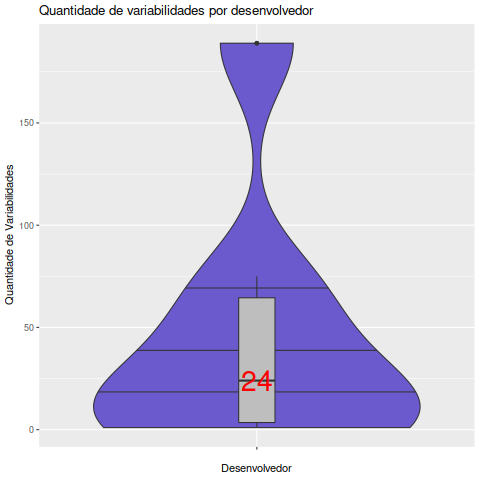

The file beside this chart, header and first rows:
Desenvolvedor, Variabilidades
Adriaan De Jong, 35
Alon Bar-Lev, 33
Antonio Quartulli, 5
Arne Schwabe, 24
Daniel Kubec, 1
David Sommerseth, 62
Gert Doering, 75
Heiko Hund, 3
James, 189
James Yonan, 189
Jens Neuhalfen, 1
Lev Stipakov, 3
Selva Nair, 4
Simon Rozman, 8
Steffan Karger, 67
